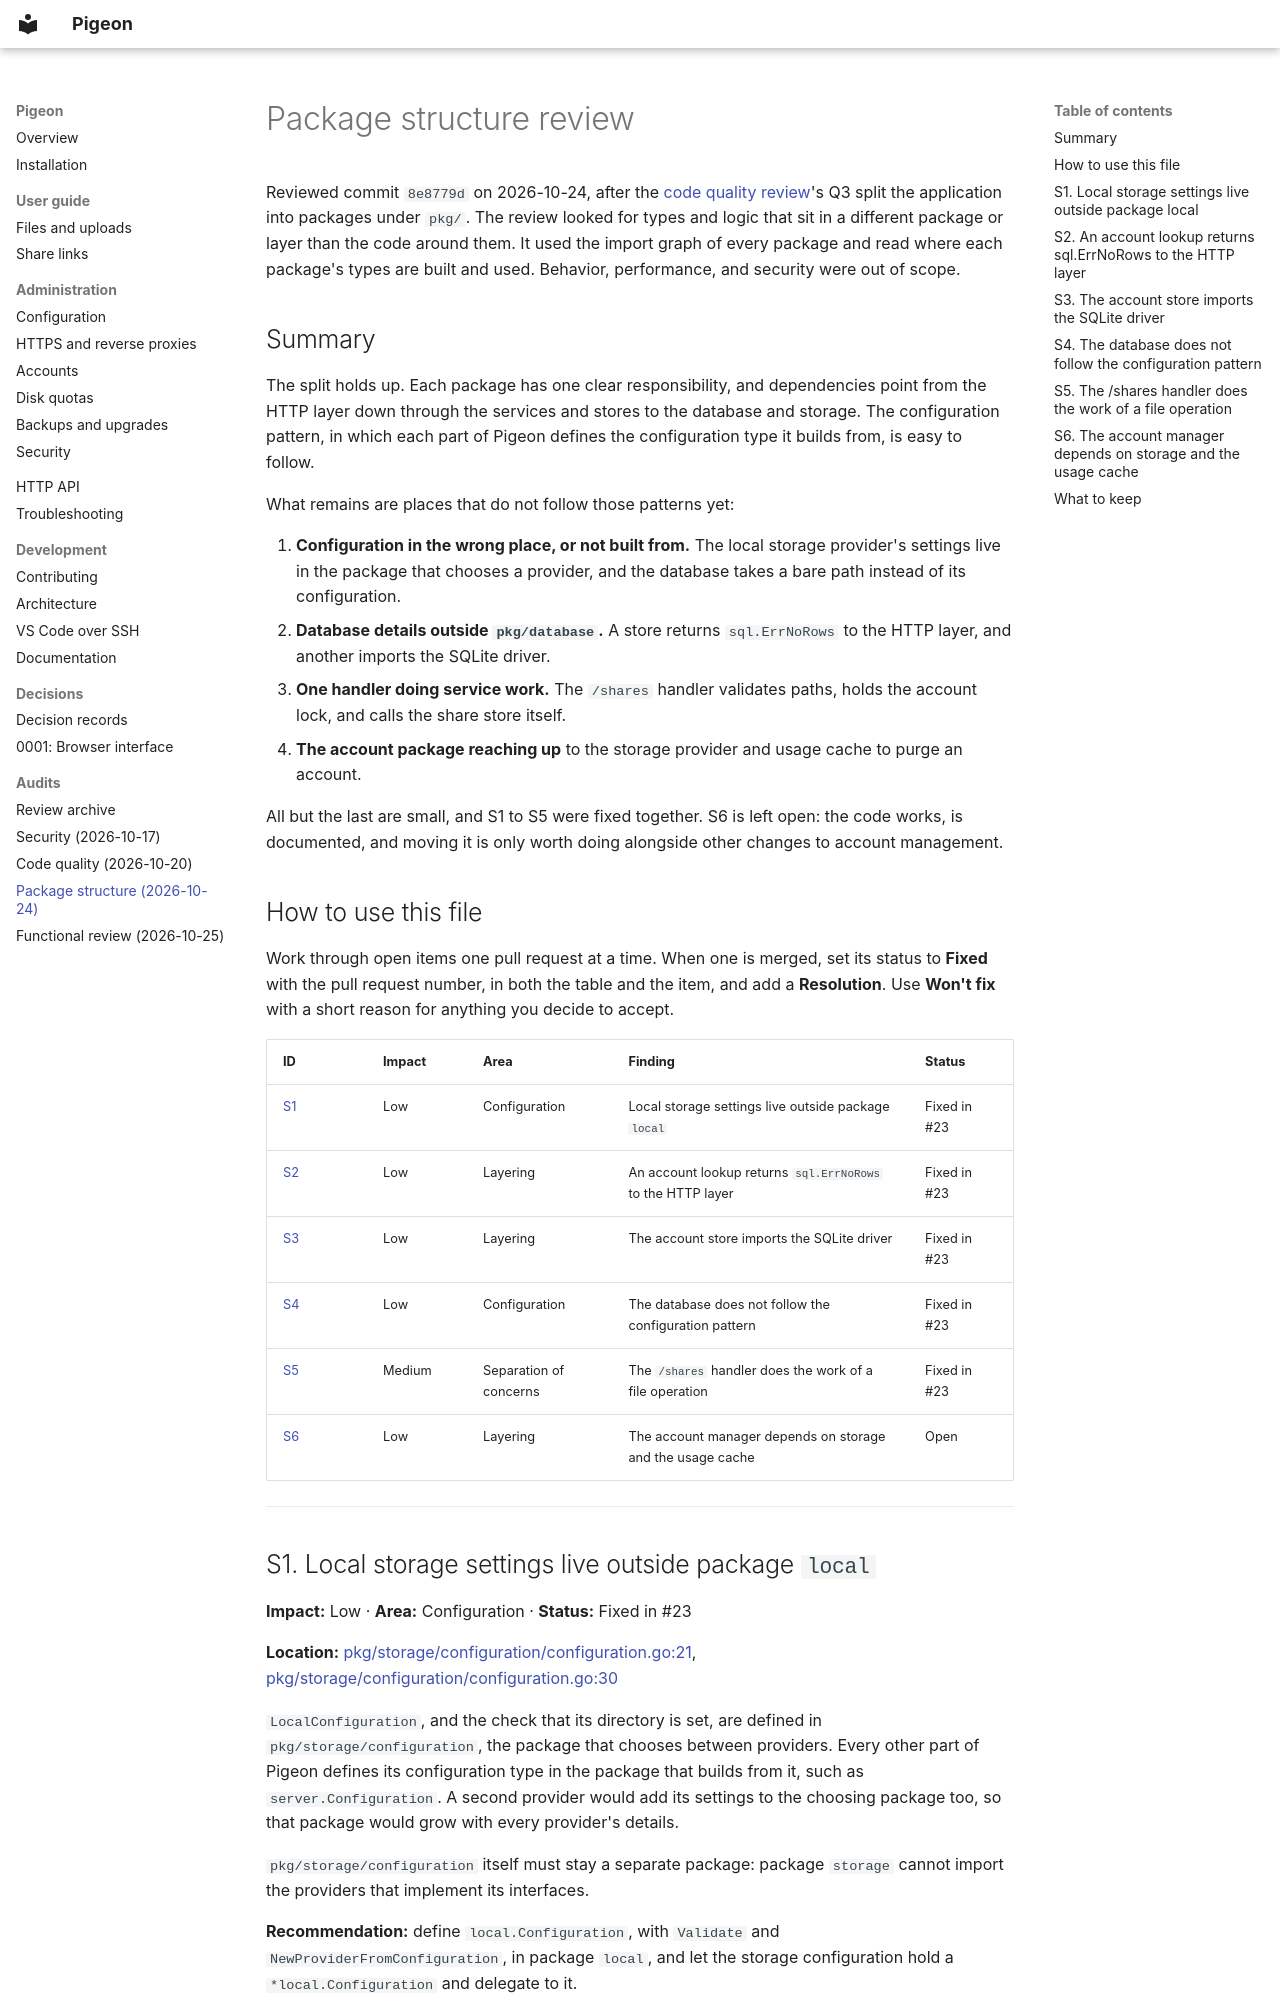

repository: royvandam/pigeon · page: audit/2026-10-24-structure/index.html · generator: mkdocs

# Package structure review

Reviewed commit `8e8779d` on 2026-10-24, after the
[code quality review](2026-10-20-quality.md)'s Q3 split the application into
packages under `pkg/`. The review looked for types and logic that sit in a
different package or layer than the code around them. It used the import graph
of every package and read where each package's types are built and used.
Behavior, performance, and security were out of scope.

## Summary

The split holds up. Each package has one clear responsibility, and dependencies
point from the HTTP layer down through the services and stores to the
database and storage. The configuration pattern, in which each part of
Pigeon defines the configuration type it builds from, is easy to follow.

What remains are places that do not follow those patterns yet:

1. **Configuration in the wrong place, or not built from.** The local storage
   provider's settings live in the package that chooses a provider, and the
   database takes a bare path instead of its configuration.
2. **Database details outside `pkg/database`.** A store returns
   `sql.ErrNoRows` to the HTTP layer, and another imports the SQLite driver.
3. **One handler doing service work.** The `/shares` handler validates paths,
   holds the account lock, and calls the share store itself.
4. **The account package reaching up** to the storage provider and usage cache
   to purge an account.

All but the last are small, and S1 to S5 were fixed together. S6 is left open:
the code works, is documented, and moving it is only worth doing alongside
other changes to account management.

## How to use this file

Work through open items one pull request at a time. When one is merged, set
its status to **Fixed** with the pull request number, in both the table and
the item, and add a **Resolution**. Use **Won't fix** with a short reason for
anything you decide to accept.

| ID | Impact | Area | Finding | Status |
| --- | --- | --- | --- | --- |
| [S1](#s1-local-storage-settings-live-outside-package-local) | Low | Configuration | Local storage settings live outside package `local` | Fixed in #23 |
| [S2](#s2-an-account-lookup-returns-sqlerrnorows-to-the-http-layer) | Low | Layering | An account lookup returns `sql.ErrNoRows` to the HTTP layer | Fixed in #23 |
| [S3](#s3-the-account-store-imports-the-sqlite-driver) | Low | Layering | The account store imports the SQLite driver | Fixed in #23 |
| [S4](#s4-the-database-does-not-follow-the-configuration-pattern) | Low | Configuration | The database does not follow the configuration pattern | Fixed in #23 |
| [S5](#s5-the-shares-handler-does-the-work-of-a-file-operation) | Medium | Separation of concerns | The `/shares` handler does the work of a file operation | Fixed in #23 |
| [S6](#s6-the-account-manager-depends-on-storage-and-the-usage-cache) | Low | Layering | The account manager depends on storage and the usage cache | Open |

---
